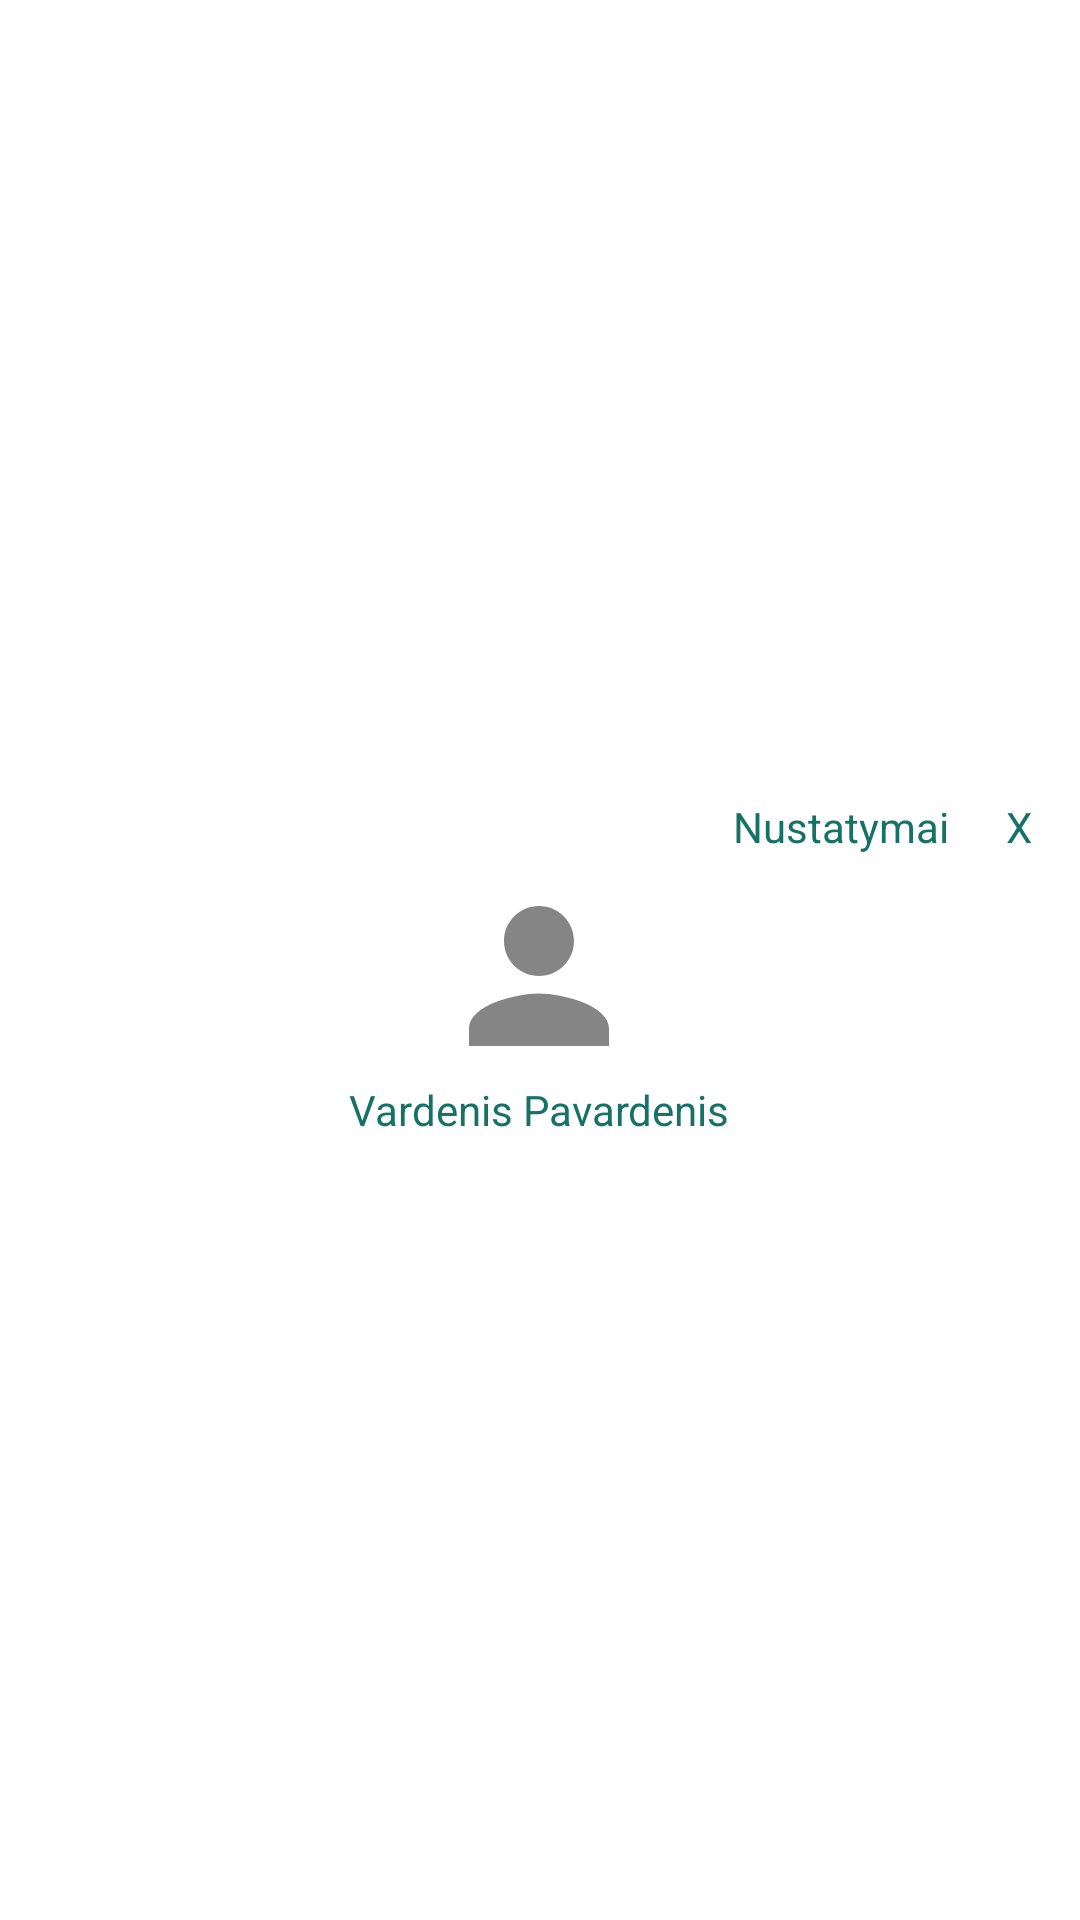

Here is an Android app screen rendered from its layout file. Give the layout XML and the strings, colors and styles it references.
<!-- AndroidManifest.xml: application theme Theme.Arena -->
<!-- res/layout/nav_header_main.xml -->
<?xml version="1.0" encoding="utf-8"?>
<LinearLayout xmlns:android="http://schemas.android.com/apk/res/android"
    xmlns:app="http://schemas.android.com/apk/res-auto"
    android:layout_width="match_parent"
    android:layout_height="176dp"
    android:gravity="center"
    android:orientation="vertical"
    android:padding="16dp"
    android:theme="@style/ThemeOverlay.AppCompat.Dark">


    <androidx.constraintlayout.widget.ConstraintLayout
        android:layout_width="163dp"
        android:layout_height="30dp"
        android:layout_gravity="end">

        <TextView
            android:id="@+id/textView3"
            android:layout_width="wrap_content"
            android:layout_height="wrap_content"
            android:gravity="end"
            android:text="@string/close"
            android:textColor="#157264"
            app:layout_constraintBottom_toBottomOf="parent"
            app:layout_constraintEnd_toEndOf="parent"
            app:layout_constraintTop_toTopOf="parent" />

        <TextView
            android:id="@+id/text_settings"
            android:layout_width="91dp"
            android:layout_height="wrap_content"
            android:text="@string/settings"
            android:textColor="#157264"
            app:layout_constraintBottom_toBottomOf="parent"
            app:layout_constraintEnd_toStartOf="@+id/textView3"
            app:layout_constraintTop_toTopOf="parent" />

    </androidx.constraintlayout.widget.ConstraintLayout>

    <TextView
        android:id="@+id/text_name"
        android:layout_width="wrap_content"
        android:layout_height="wrap_content"
        android:text="@string/text_full_name"
        android:textColor="#157264"
        app:drawableTopCompat="@drawable/profile_picture" />


</LinearLayout>
<!-- resources referenced by this layout -->
<resources>
  <!-- drawable profile_picture (drawable-anydpi) -->
  <vector xmlns:android="http://schemas.android.com/apk/res/android"
      android:width="70dp"
      android:height="70dp"
      android:viewportWidth="24"
      android:viewportHeight="24"
      android:tint="#333333"
      android:alpha="0.6">
    <path
        android:fillColor="@android:color/white"
        android:pathData="M12,12c2.21,0 4,-1.79 4,-4s-1.79,-4 -4,-4 -4,1.79 -4,4 1.79,4 4,4zM12,14c-2.67,0 -8,1.34 -8,4v2h16v-2c0,-2.66 -5.33,-4 -8,-4z"/>
  </vector>
  <string name="close">X</string>
  <string name="settings">Nustatymai</string>
  <string name="text_full_name">Vardenis Pavardenis</string>
  <style name="Theme.Arena" parent="Theme.MaterialComponents.DayNight.DarkActionBar">
          
          <item name="colorPrimary">@color/purple_500</item>
          <item name="colorPrimaryVariant">@color/purple_700</item>
          <item name="colorOnPrimary">@color/white</item>
          
          <item name="colorSecondary">@color/teal_200</item>
          <item name="colorSecondaryVariant">@color/teal_700</item>
          <item name="colorOnSecondary">@color/black</item>
          
          <item name="android:statusBarColor" tools:targetApi="l">?attr/colorPrimaryVariant</item>
          
  
  
      </style>
  <color name="purple_500">#FF6200EE</color>
  <color name="purple_700">#FF3700B3</color>
  <color name="white">#FFFFFFFF</color>
  <color name="teal_200">#FF03DAC5</color>
  <color name="teal_700">#FF018786</color>
  <color name="black">#FF000000</color>
</resources>
